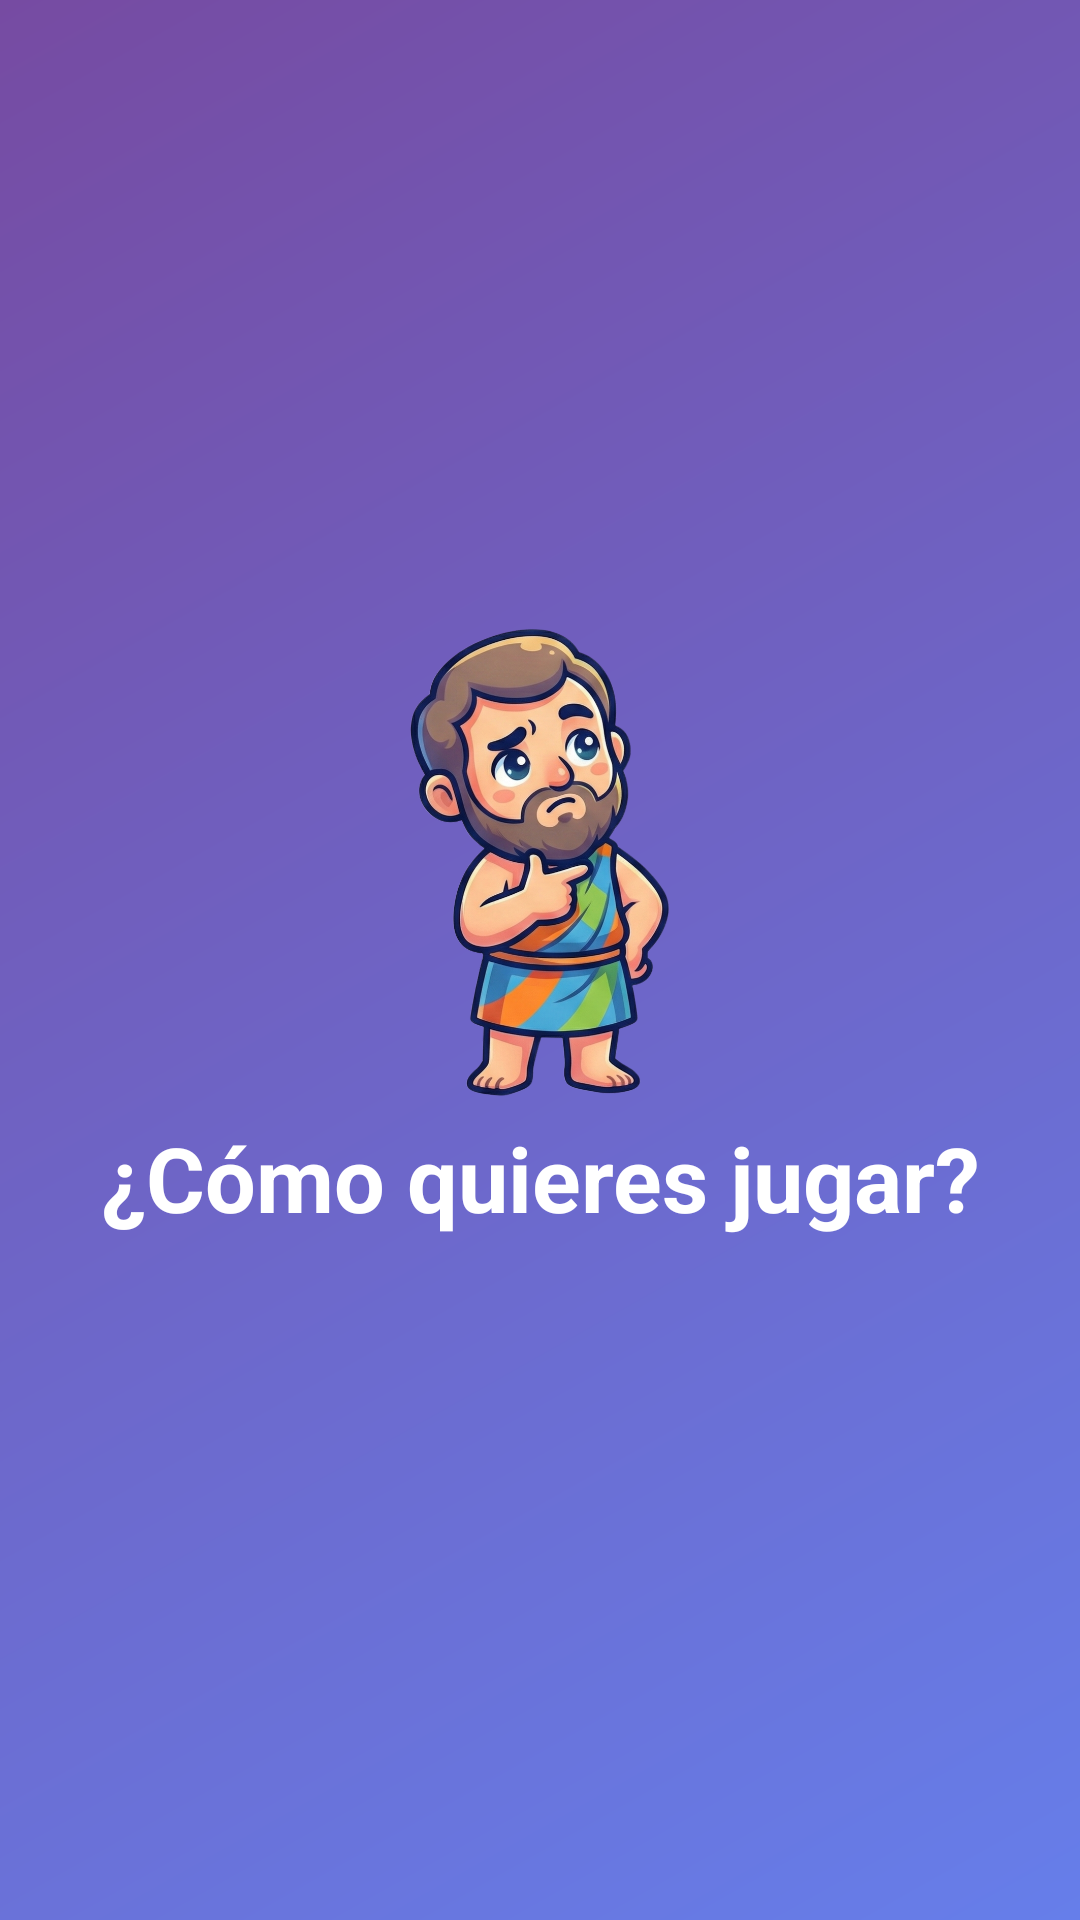

Layout XML and referenced resources for this Android screen:
<!-- AndroidManifest.xml: application theme Theme.WhoKnowsIt -->
<!-- res/layout/activity_game_screen.xml -->
<?xml version="1.0" encoding="utf-8"?>
<RelativeLayout xmlns:android="http://schemas.android.com/apk/res/android"
    xmlns:app="http://schemas.android.com/apk/res-auto"
    xmlns:tools="http://schemas.android.com/tools"
    android:id="@+id/main"
    android:layout_width="match_parent"
    android:layout_height="match_parent"
    android:background="@drawable/gradient_background"
    android:gravity="center"
    tools:context=".ui.MainActivity">

    <LinearLayout
        android:layout_width="match_parent"
        android:layout_height="match_parent"
        android:gravity="center"
        android:orientation="vertical">

        <ImageView
            android:layout_width="wrap_content"
            android:layout_height="160dp"
            android:layout_marginBottom="5dp" android:src="@drawable/mascot_confused">
        </ImageView>

        <TextView
            android:id="@+id/title_text_view"
            android:layout_width="wrap_content"
            android:layout_height="wrap_content"
            android:layout_marginBottom="20dp" android:text="¿Cómo quieres jugar?"
            android:textSize="30dp"
            android:textColor="@color/white"
            android:textStyle="bold"
            android:gravity="center"
            android:layout_gravity="center_horizontal"
            android:textAppearance="?attr/textAppearanceHeadlineMedium" />
    </LinearLayout>

</RelativeLayout>
<!-- resources referenced by this layout -->
<resources>
  <color name="white">#FFFFFFFF</color>
  <!-- drawable mascot_confused: png bitmap (drawable, 858586 bytes) -->
  <style name="Theme.WhoKnowsIt" parent="android:Theme.Material.Light.NoActionBar">
          <item name="android:windowBackground">@drawable/splash_background</item>
      </style>
  <!-- drawable splash_background (drawable) -->
  <?xml version="1.0" encoding="utf-8"?>
  <shape xmlns:android="http://schemas.android.com/apk/res/android">
      <gradient
          android:type="linear"
          android:angle="135"
          android:startColor="#667EEA"
          android:endColor="#764BA2" />
  </shape>
</resources>
